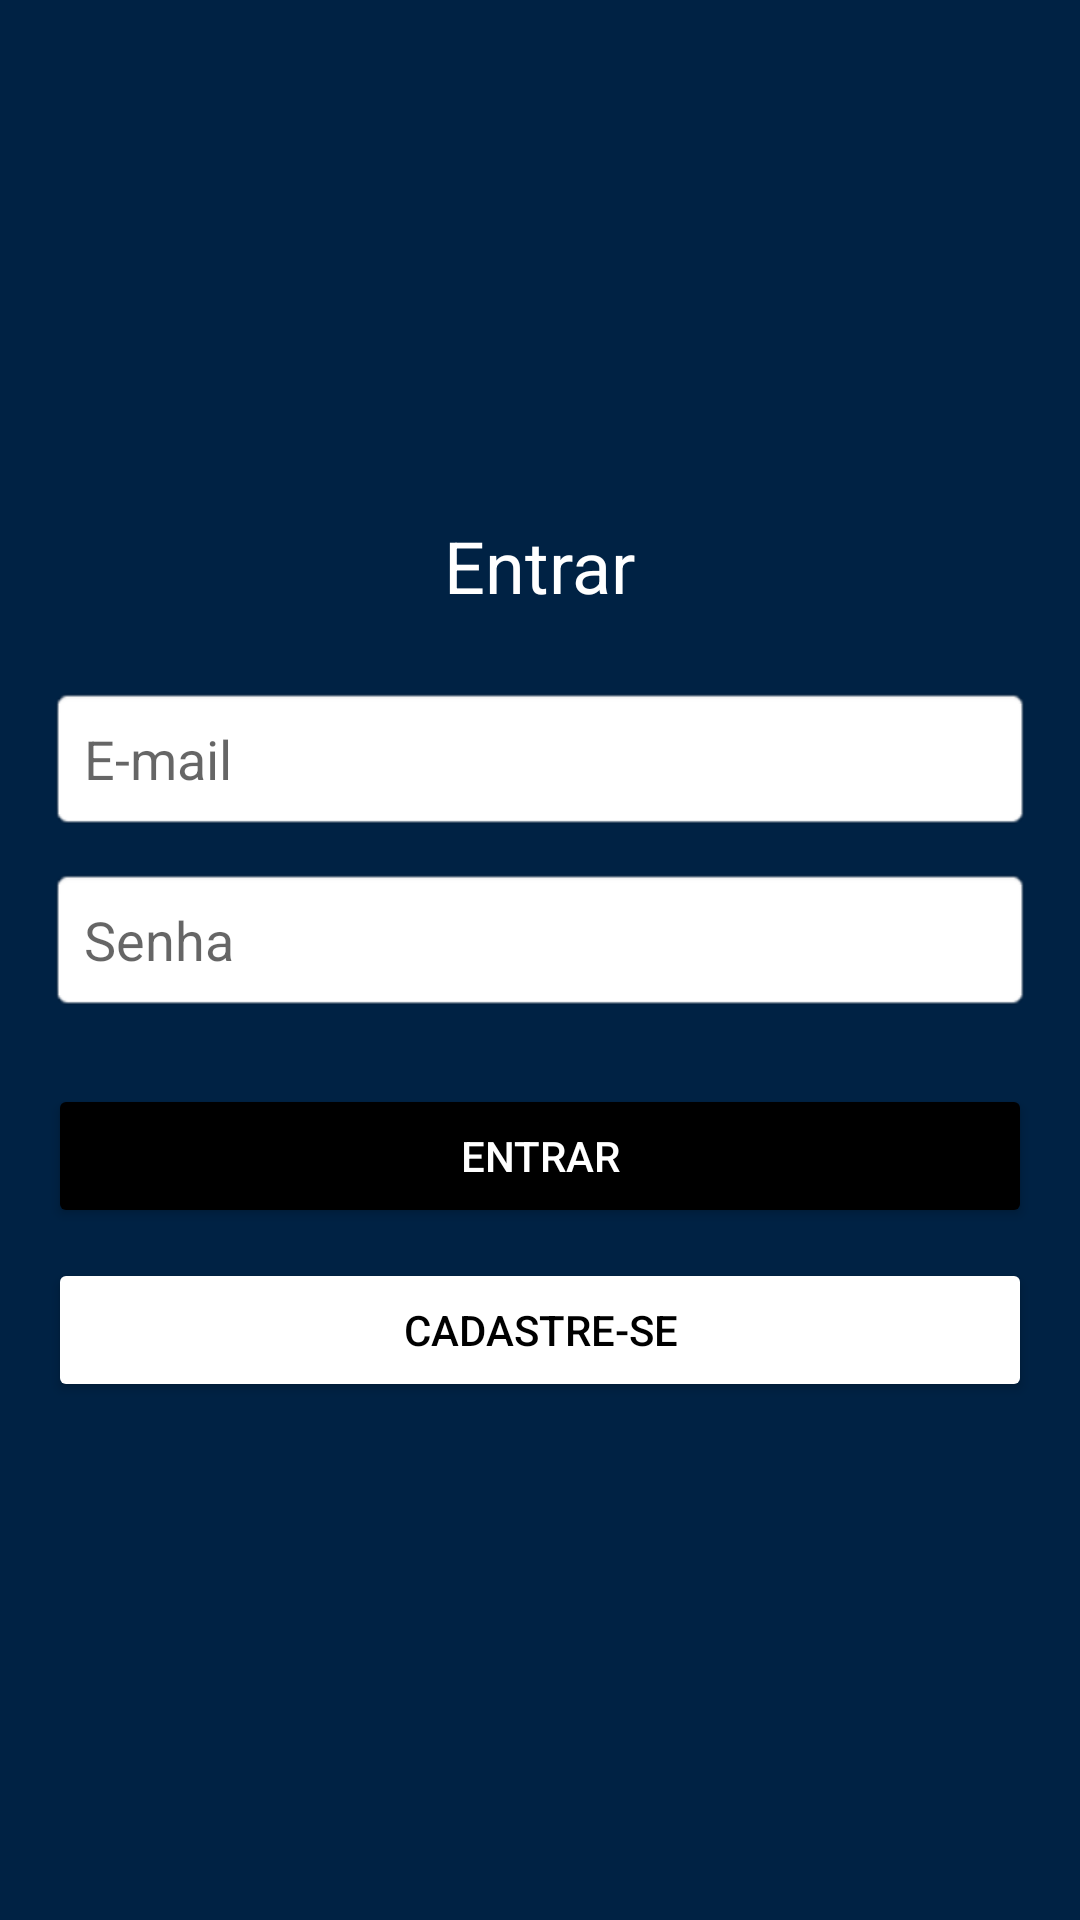

The Android layout XML behind this screen, and the referenced resources:
<!-- AndroidManifest.xml: application theme Theme.Mangaslivres -->
<!-- res/layout/fragment_login.xml -->
<?xml version="1.0" encoding="utf-8"?>
<FrameLayout xmlns:android="http://schemas.android.com/apk/res/android"
    xmlns:tools="http://schemas.android.com/tools"
    android:layout_width="match_parent"
    android:layout_height="match_parent"
    tools:context=".FragmentLogin"
    android:background="#002244">>

    <LinearLayout
        android:layout_width="match_parent"
        android:layout_height="match_parent"
        android:orientation="vertical"
        android:padding="16dp"
        android:gravity="center">

        <TextView
            android:id="@+id/Titulo"
            android:layout_width="wrap_content"
            android:layout_height="wrap_content"
            android:text="Entrar"
            android:textSize="24sp"
            android:textColor="#FFFFFF"
            android:layout_marginBottom="24dp" />

        <EditText
            android:id="@+id/edEmail"
            android:layout_width="match_parent"
            android:layout_height="wrap_content"
            android:hint="E-mail"
            android:inputType="textEmailAddress"
            android:padding="12dp"
            android:background="@android:drawable/editbox_background_normal"
            android:layout_marginBottom="12dp" />

        <EditText
            android:id="@+id/edPassword"
            android:layout_width="match_parent"
            android:layout_height="wrap_content"
            android:hint="Senha"
            android:inputType="textPassword"
            android:padding="12dp"
            android:background="@android:drawable/editbox_background_normal"
            android:layout_marginBottom="24dp" />

        <Button
            android:id="@+id/btnLogin"
            android:layout_width="match_parent"
            android:layout_height="wrap_content"
            android:text="Entrar"
            android:padding="12dp"
            android:backgroundTint="@color/black"
            android:textColor="#FFFFFF" />

        <Button
            android:id="@+id/buttonRedirect"
            android:layout_width="match_parent"
            android:layout_height="wrap_content"
            android:layout_marginTop="10dp"
            android:backgroundTint="@color/white"
            android:text="Cadastre-se"
            android:textColor="#000" />
    </LinearLayout>

</FrameLayout>
<!-- resources referenced by this layout -->
<resources>
  <style name="Theme.Mangaslivres" parent="Theme.MaterialComponents.DayNight.DarkActionBar">
          
          <item name="colorPrimary">@color/purple_500</item>
          <item name="colorPrimaryVariant">@color/purple_700</item>
          <item name="colorOnPrimary">@color/white</item>
          
          <item name="colorSecondary">@color/teal_200</item>
          <item name="colorSecondaryVariant">@color/teal_700</item>
          <item name="colorOnSecondary">@color/black</item>
          
          <item name="android:statusBarColor">?attr/colorPrimaryVariant</item>
          
      </style>
  <!-- not gathered from this repository: default colours our renderer supplied (Android Studio template values) -->
  <color name="purple_500">#FF6200EE</color>
  <color name="purple_700">#FF3700B3</color>
  <color name="teal_200">#FF03DAC5</color>
  <color name="teal_700">#FF018786</color>
  <color name="black">#FF000000</color>
  <color name="white">#FFFFFFFF</color>
</resources>
